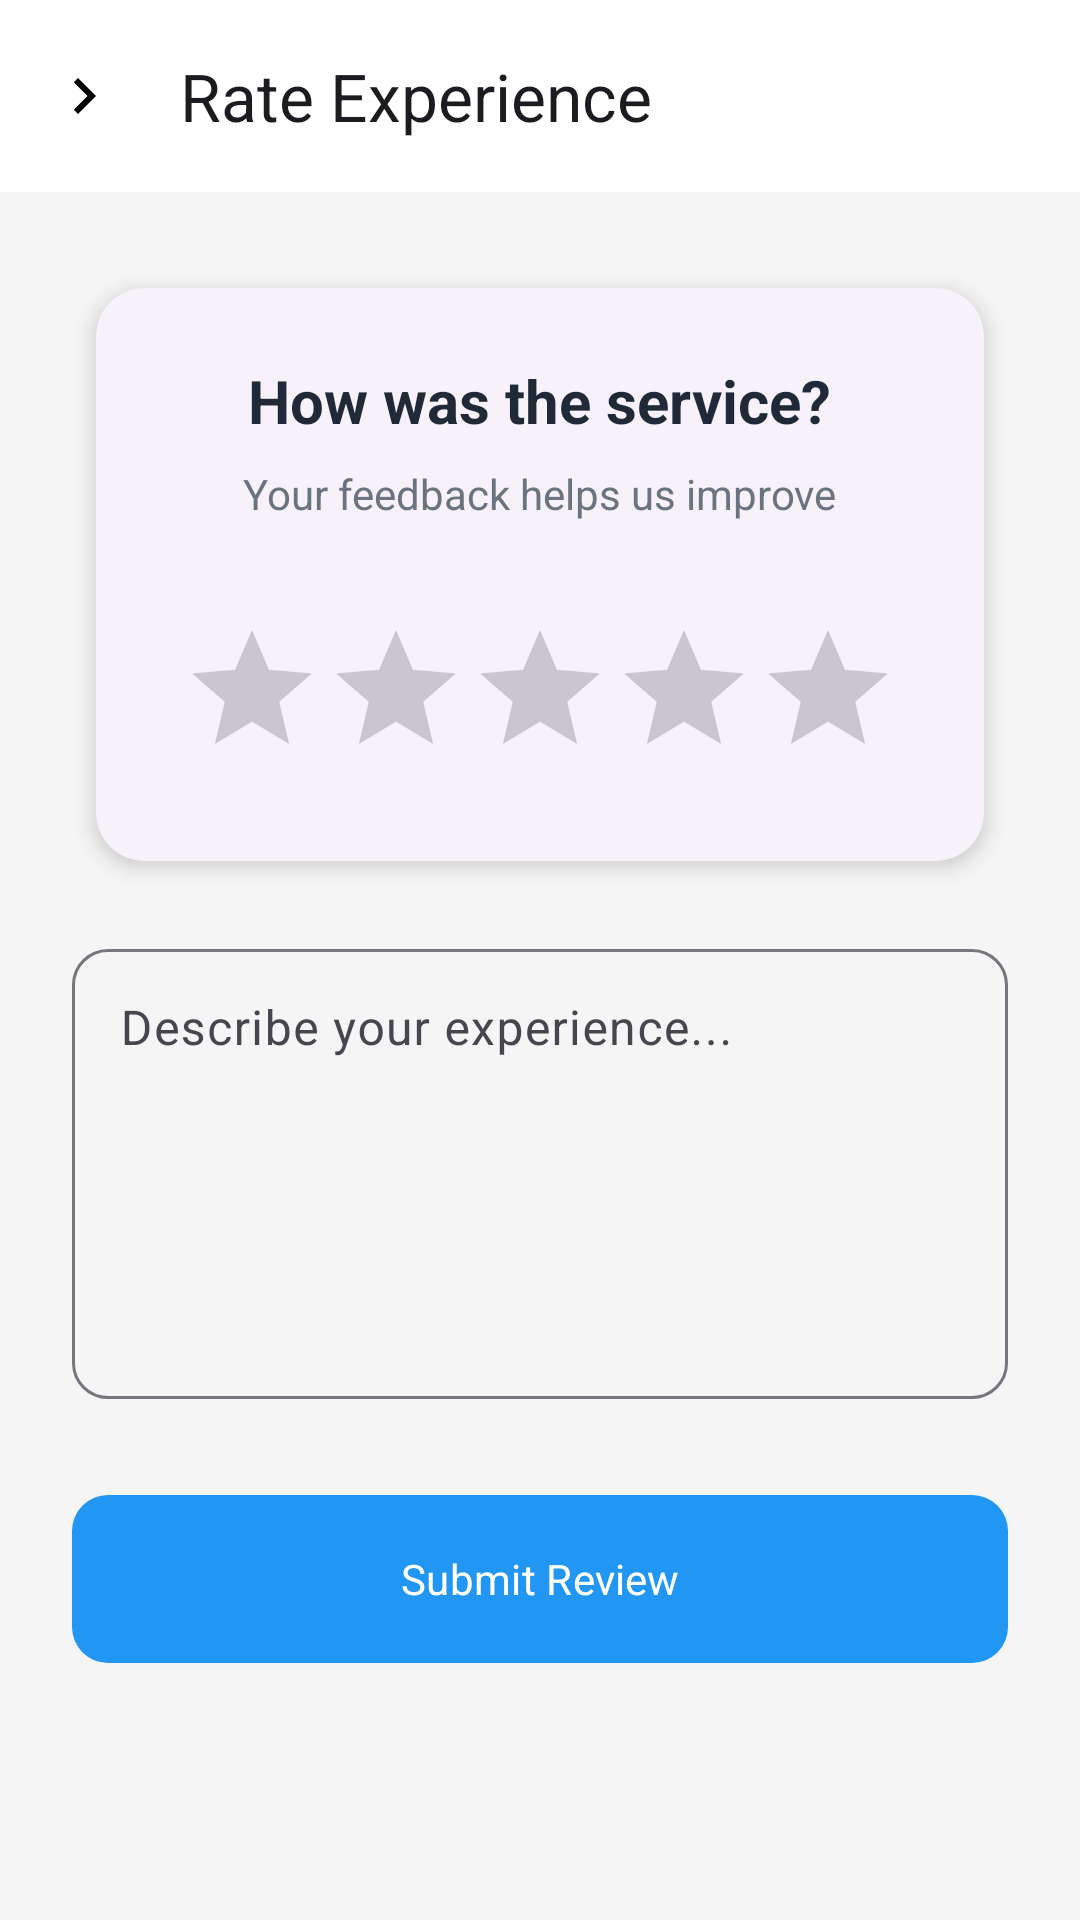

Android layout source for this screen:
<!-- AndroidManifest.xml: application theme Theme.WorkConnect -->
<!-- res/layout/activity_add_review.xml -->
<?xml version="1.0" encoding="utf-8"?>
<androidx.coordinatorlayout.widget.CoordinatorLayout xmlns:android="http://schemas.android.com/apk/res/android"
    xmlns:app="http://schemas.android.com/apk/res-auto"
    xmlns:tools="http://schemas.android.com/tools"
    android:layout_width="match_parent"
    android:layout_height="match_parent"
    android:background="@color/background">

    <com.google.android.material.appbar.AppBarLayout
        android:layout_width="match_parent"
        android:layout_height="wrap_content"
        android:background="@color/surface">

        <com.google.android.material.appbar.MaterialToolbar
            android:id="@+id/toolbar"
            android:layout_width="match_parent"
            android:layout_height="?attr/actionBarSize"
            app:title="Rate Experience"
            app:navigationIcon="@drawable/ic_chevron_right" />

    </com.google.android.material.appbar.AppBarLayout>

    <androidx.core.widget.NestedScrollView
        android:layout_width="match_parent"
        android:layout_height="match_parent"
        app:layout_behavior="@string/appbar_scrolling_view_behavior">

        <LinearLayout
            android:layout_width="match_parent"
            android:layout_height="wrap_content"
            android:gravity="center_horizontal"
            android:orientation="vertical"
            android:padding="24dp">

            <com.google.android.material.card.MaterialCardView
                android:layout_width="match_parent"
                android:layout_height="wrap_content"
                style="@style/ModernCard">

                <LinearLayout
                    android:layout_width="match_parent"
                    android:layout_height="wrap_content"
                    android:gravity="center_horizontal"
                    android:orientation="vertical"
                    android:padding="24dp">

                    <TextView
                        android:layout_width="wrap_content"
                        android:layout_height="wrap_content"
                        android:text="How was the service?"
                        android:textColor="@color/text_primary"
                        android:textSize="20sp"
                        android:textStyle="bold" />

                    <TextView
                        android:layout_width="wrap_content"
                        android:layout_height="wrap_content"
                        android:layout_marginTop="8dp"
                        android:text="Your feedback helps us improve"
                        android:textColor="@color/text_secondary" />

                    <RatingBar
                        android:id="@+id/ratingBar"
                        android:layout_width="wrap_content"
                        android:layout_height="wrap_content"
                        android:layout_marginTop="32dp"
                        android:numStars="5"
                        android:progressTint="@color/warning"
                        android:stepSize="1.0" />

                </LinearLayout>
            </com.google.android.material.card.MaterialCardView>

            <com.google.android.material.textfield.TextInputLayout
                style="@style/Widget.Material3.TextInputLayout.OutlinedBox"
                android:layout_width="match_parent"
                android:layout_height="wrap_content"
                android:layout_marginTop="16dp"
                app:boxCornerRadiusTopEnd="12dp"
                app:boxCornerRadiusTopStart="12dp"
                app:boxCornerRadiusBottomEnd="12dp"
                app:boxCornerRadiusBottomStart="12dp">

                <com.google.android.material.textfield.TextInputEditText
                    android:id="@+id/etComment"
                    android:layout_width="match_parent"
                    android:layout_height="150dp"
                    android:gravity="top"
                    android:hint="Describe your experience..."
                    android:inputType="textMultiLine" />
            </com.google.android.material.textfield.TextInputLayout>

            <com.google.android.material.button.MaterialButton
                android:id="@+id/btnSubmitReview"
                style="@style/ModernButton"
                android:layout_width="match_parent"
                android:layout_height="56dp"
                android:layout_marginTop="32dp"
                android:text="Submit Review" />

        </LinearLayout>
    </androidx.core.widget.NestedScrollView>

</androidx.coordinatorlayout.widget.CoordinatorLayout>
<!-- resources referenced by this layout -->
<resources>
  <color name="background">#F5F5F5</color>
  <color name="surface">#FFFFFF</color>
  <color name="text_primary">#1F2937</color>
  <color name="text_secondary">#6B7280</color>
  <color name="warning">#F59E0B</color>
  <!-- drawable ic_chevron_right (drawable) -->
  <vector xmlns:android="http://schemas.android.com/apk/res/android"
      android:width="24dp"
      android:height="24dp"
      android:viewportWidth="24"
      android:viewportHeight="24">
      <path
          android:fillColor="@android:color/black"
          android:pathData="M10,6L8.59,7.41L13.17,12l-4.58,4.59L10,18l6,-6z" />
  </vector>
  <style name="ModernButton" parent="Widget.Material3.Button">
          <item name="cornerRadius">12dp</item>
          <item name="android:insetTop">0dp</item>
          <item name="android:insetBottom">0dp</item>
          <item name="android:paddingTop">12dp</item>
          <item name="android:paddingBottom">12dp</item>
      </style>
  <style name="ModernCard" parent="Widget.Material3.CardView.Elevated">
          <item name="cardCornerRadius">16dp</item>
          <item name="cardElevation">4dp</item>
          <item name="android:layout_margin">8dp</item>
      </style>
  <style name="Theme.WorkConnect" parent="Theme.Material3.DayNight.NoActionBar">
          
          <item name="colorPrimary">@color/primary</item>
          <item name="colorOnPrimary">@color/white</item>
          <item name="colorSecondary">@color/secondary</item>
          <item name="colorOnSecondary">@color/white</item>
          <item name="android:windowBackground">@color/background</item>
          <item name="android:statusBarColor">@color/background</item>
          <item name="android:windowLightStatusBar">true</item>
  
          
          <item name="android:fontFamily">sans-serif</item>
      </style>
  <color name="primary">#2196F3</color>
  <color name="white">#FFFFFF</color>
  <color name="secondary">#FF6B6B</color>
</resources>
